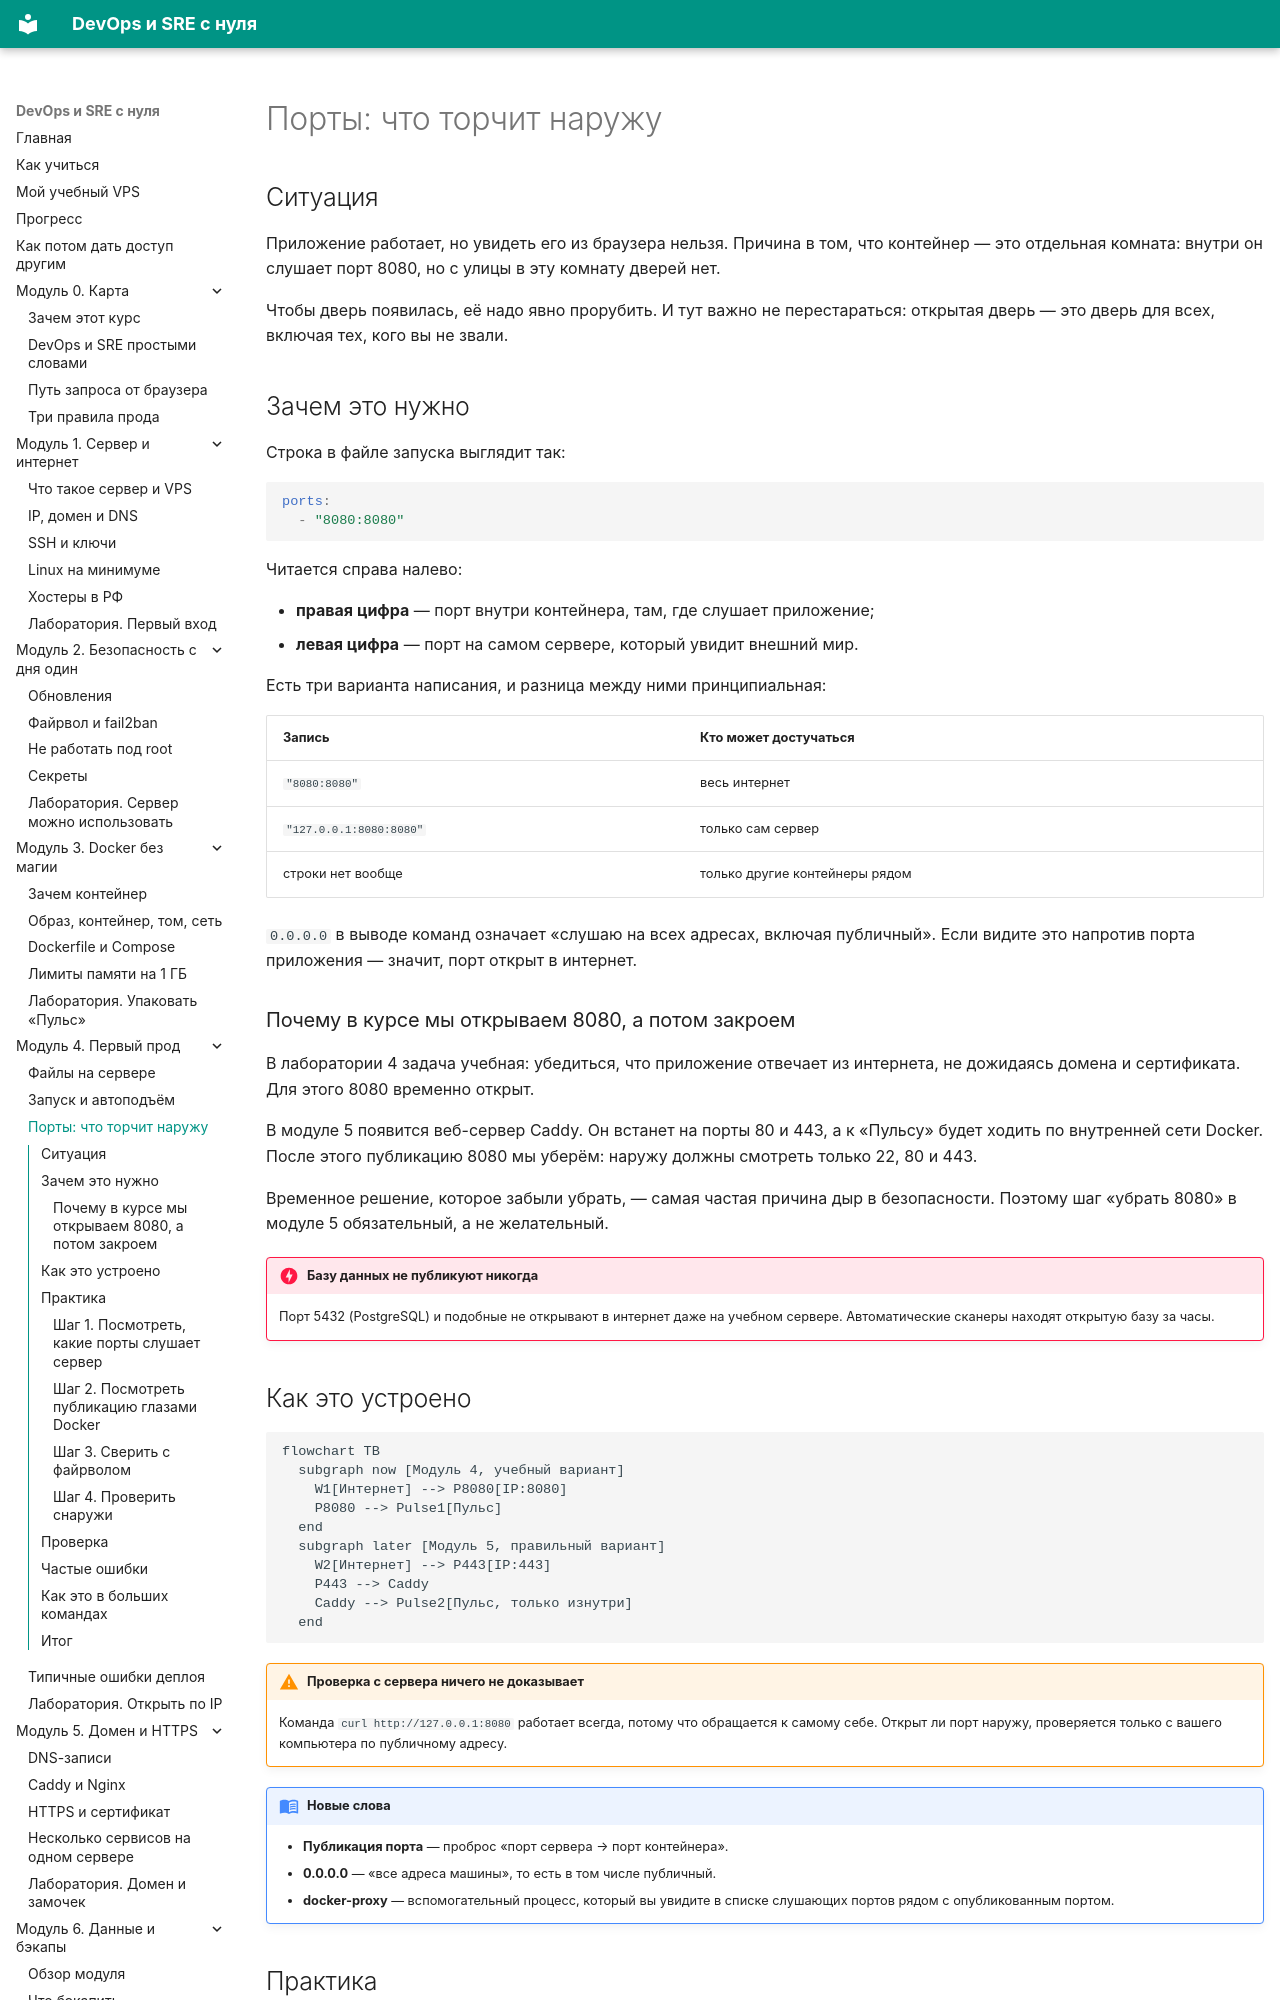

repository: automationmag/DevOPS_SRE_course · page: modules/m04/03-porty/index.html · generator: mkdocs

# Порты: что торчит наружу

## Ситуация

Приложение работает, но увидеть его из браузера нельзя. Причина в том, что контейнер — это отдельная комната: внутри он слушает порт 8080, но с улицы в эту комнату дверей нет.

Чтобы дверь появилась, её надо явно прорубить. И тут важно не перестараться: открытая дверь — это дверь для всех, включая тех, кого вы не звали.

## Зачем это нужно

Строка в файле запуска выглядит так:

```yaml
ports:
  - "8080:8080"
```

Читается справа налево:

- **правая цифра** — порт внутри контейнера, там, где слушает приложение;
- **левая цифра** — порт на самом сервере, который увидит внешний мир.

Есть три варианта написания, и разница между ними принципиальная:

| Запись | Кто может достучаться |
|---|---|
| `"8080:8080"` | весь интернет |
| `"127.0.0.1:8080:8080"` | только сам сервер |
| строки нет вообще | только другие контейнеры рядом |

`0.0.0.0` в выводе команд означает «слушаю на всех адресах, включая публичный». Если видите это напротив порта приложения — значит, порт открыт в интернет.

### Почему в курсе мы открываем 8080, а потом закроем

В лаборатории 4 задача учебная: убедиться, что приложение отвечает из интернета, не дожидаясь домена и сертификата. Для этого 8080 временно открыт.

В модуле 5 появится веб-сервер Caddy. Он встанет на порты 80 и 443, а к «Пульсу» будет ходить по внутренней сети Docker. После этого публикацию 8080 мы уберём: наружу должны смотреть только 22, 80 и 443.

Временное решение, которое забыли убрать, — самая частая причина дыр в безопасности. Поэтому шаг «убрать 8080» в модуле 5 обязательный, а не желательный.

!!! danger "Базу данных не публикуют никогда"
    Порт 5432 (PostgreSQL) и подобные не открывают в интернет даже на учебном сервере. Автоматические сканеры находят открытую базу за часы.
